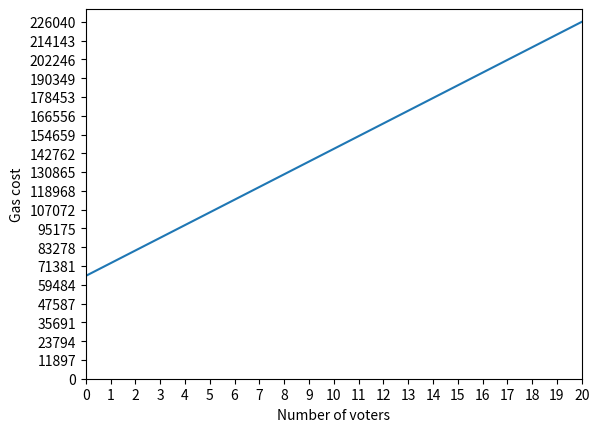

Reproduce this figure in Python.
#!/usr/bin/env python3

import numpy as np
import matplotlib.pyplot as plt

C_constant = 65120
C_voter = 8046

x = np.arange(0, 21, 1)
y = C_constant + C_voter * x

plt.plot(x, y)
# plt.title('Gas cost per number of voters')
plt.xticks(x)
plt.ylim(ymin=0)
plt.xlim(xmin=0, xmax=x[-1])
plt.yticks(np.linspace(0, y[-1], 20))
plt.xlabel('Number of voters')
plt.ylabel('Gas cost')

plt.savefig('gas_cost_per_number_of_voters.pdf', bbox_inches='tight')

